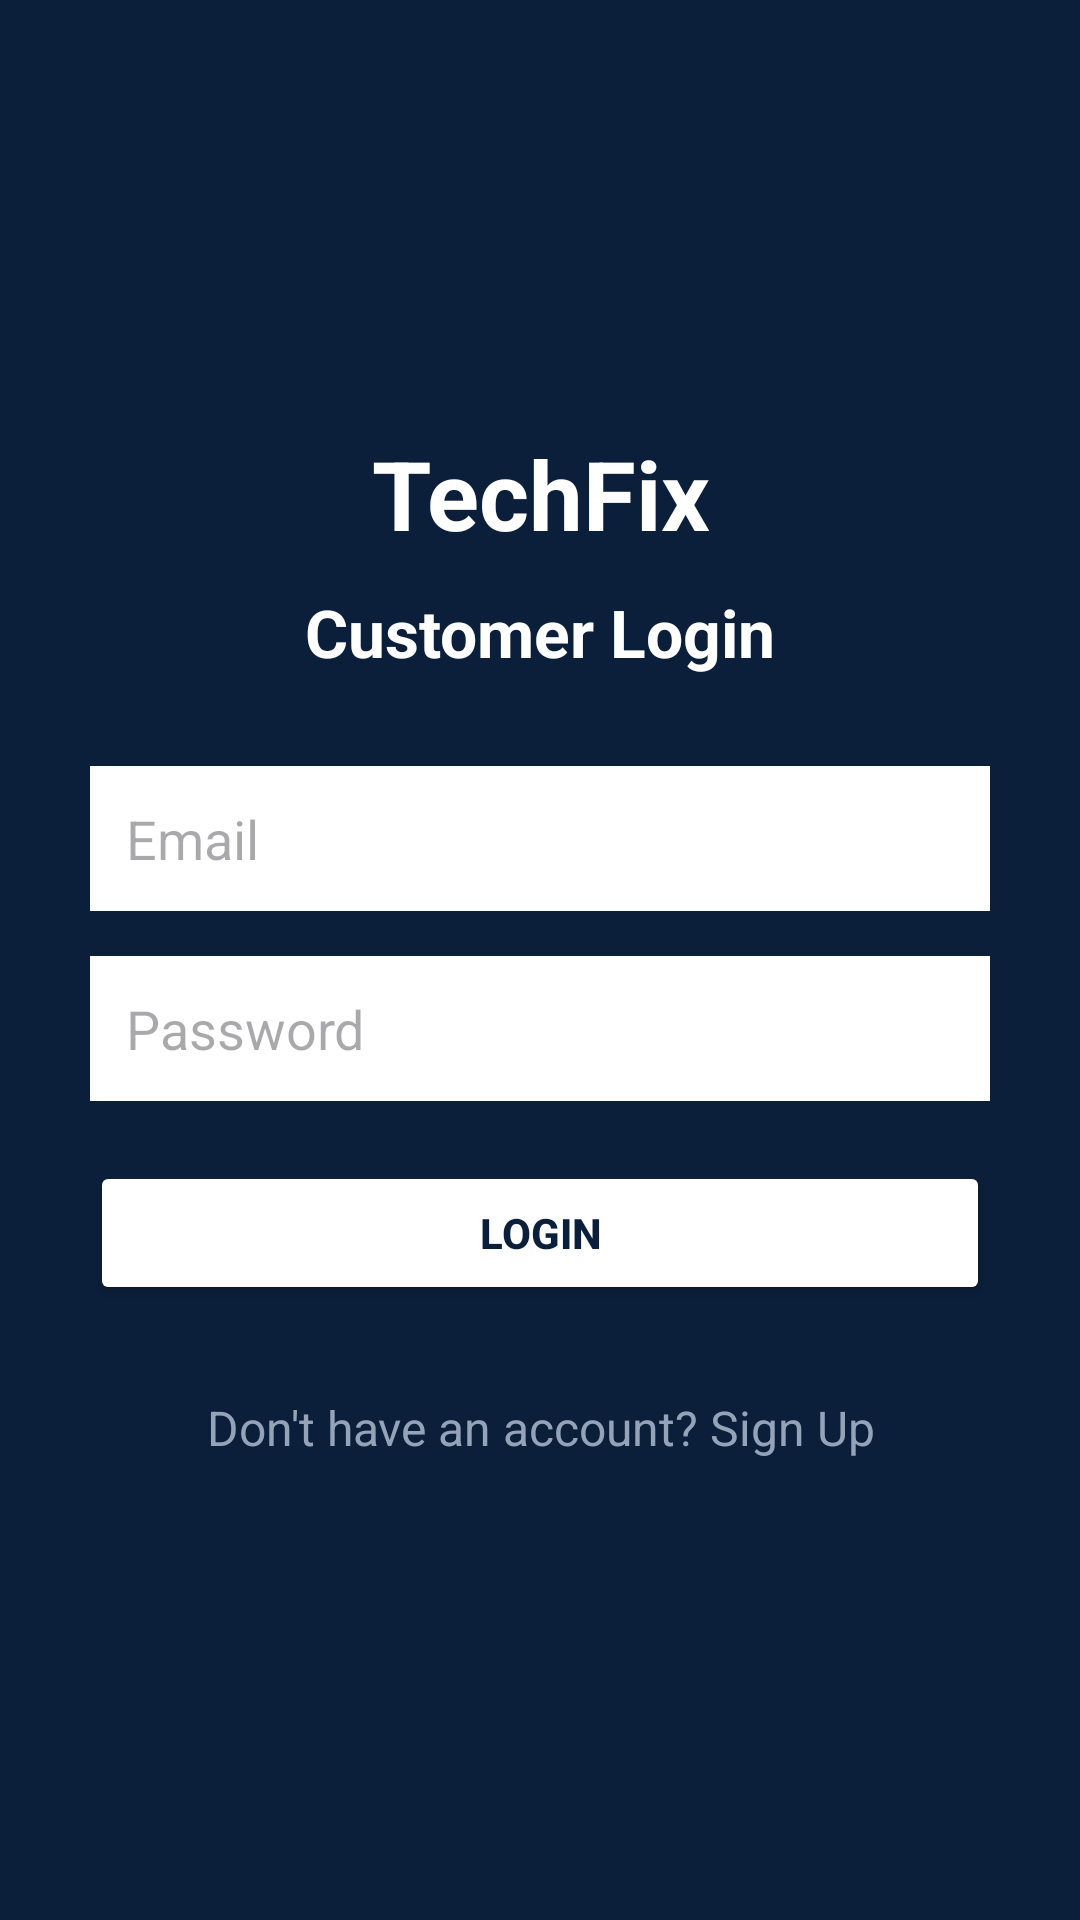

Layout XML and referenced resources for this Android screen:
<!-- AndroidManifest.xml: application theme Theme.TechFixApp -->
<!-- res/layout/activity_login.xml -->
<?xml version="1.0" encoding="utf-8"?>
<LinearLayout xmlns:android="http://schemas.android.com/apk/res/android"
    android:layout_width="match_parent"
    android:layout_height="match_parent"
    android:orientation="vertical"
    android:padding="30dp"
    android:gravity="center_vertical"
    android:background="@color/dark_blue">

    <TextView
        android:layout_width="match_parent"
        android:layout_height="wrap_content"
        android:text="TechFix"
        android:textSize="32sp"
        android:textStyle="bold"
        android:gravity="center"
        android:textColor="@color/white"
        android:layout_marginBottom="10dp" />

    <TextView
        android:layout_width="match_parent"
        android:layout_height="wrap_content"
        android:text="Customer Login"
        android:textSize="22sp"
        android:textStyle="bold"
        android:gravity="center"
        android:textColor="@color/white"
        android:layout_marginBottom="30dp" />

    <EditText
        android:id="@+id/etEmail"
        android:layout_width="match_parent"
        android:layout_height="wrap_content"
        android:hint="Email"
        android:inputType="textEmailAddress"
        android:padding="12dp"
        android:background="@color/white"
        android:textColor="@color/dark_blue"
        android:layout_marginBottom="15dp" />

    <EditText
        android:id="@+id/etPassword"
        android:layout_width="match_parent"
        android:layout_height="wrap_content"
        android:hint="Password"
        android:inputType="textPassword"
        android:padding="12dp"
        android:background="@color/white"
        android:textColor="@color/dark_blue"
        android:layout_marginBottom="20dp" />

    <Button
        android:id="@+id/btnLogin"
        android:layout_width="match_parent"
        android:layout_height="wrap_content"
        android:text="Login"
        android:textColor="@color/dark_blue"
        android:backgroundTint="@color/white"
        android:textStyle="bold"
        android:layout_marginBottom="20dp" />

    <TextView
        android:id="@+id/tvSignup"
        android:layout_width="match_parent"
        android:layout_height="wrap_content"
        android:text="Don't have an account? Sign Up"
        android:textSize="16sp"
        android:gravity="center"
        android:textColor="@color/text_secondary"
        android:padding="10dp" />

</LinearLayout>
<!-- resources referenced by this layout -->
<resources>
  <color name="dark_blue">#0B1F3A</color>
  <color name="text_secondary">#94A3B8</color>
  <color name="white">#FFFFFFFF</color>
  <style name="Theme.TechFixApp" parent="Base.Theme.TechFixApp" />
  <style name="Base.Theme.TechFixApp" parent="Theme.Material3.DayNight.NoActionBar">
          
          
      </style>
</resources>
